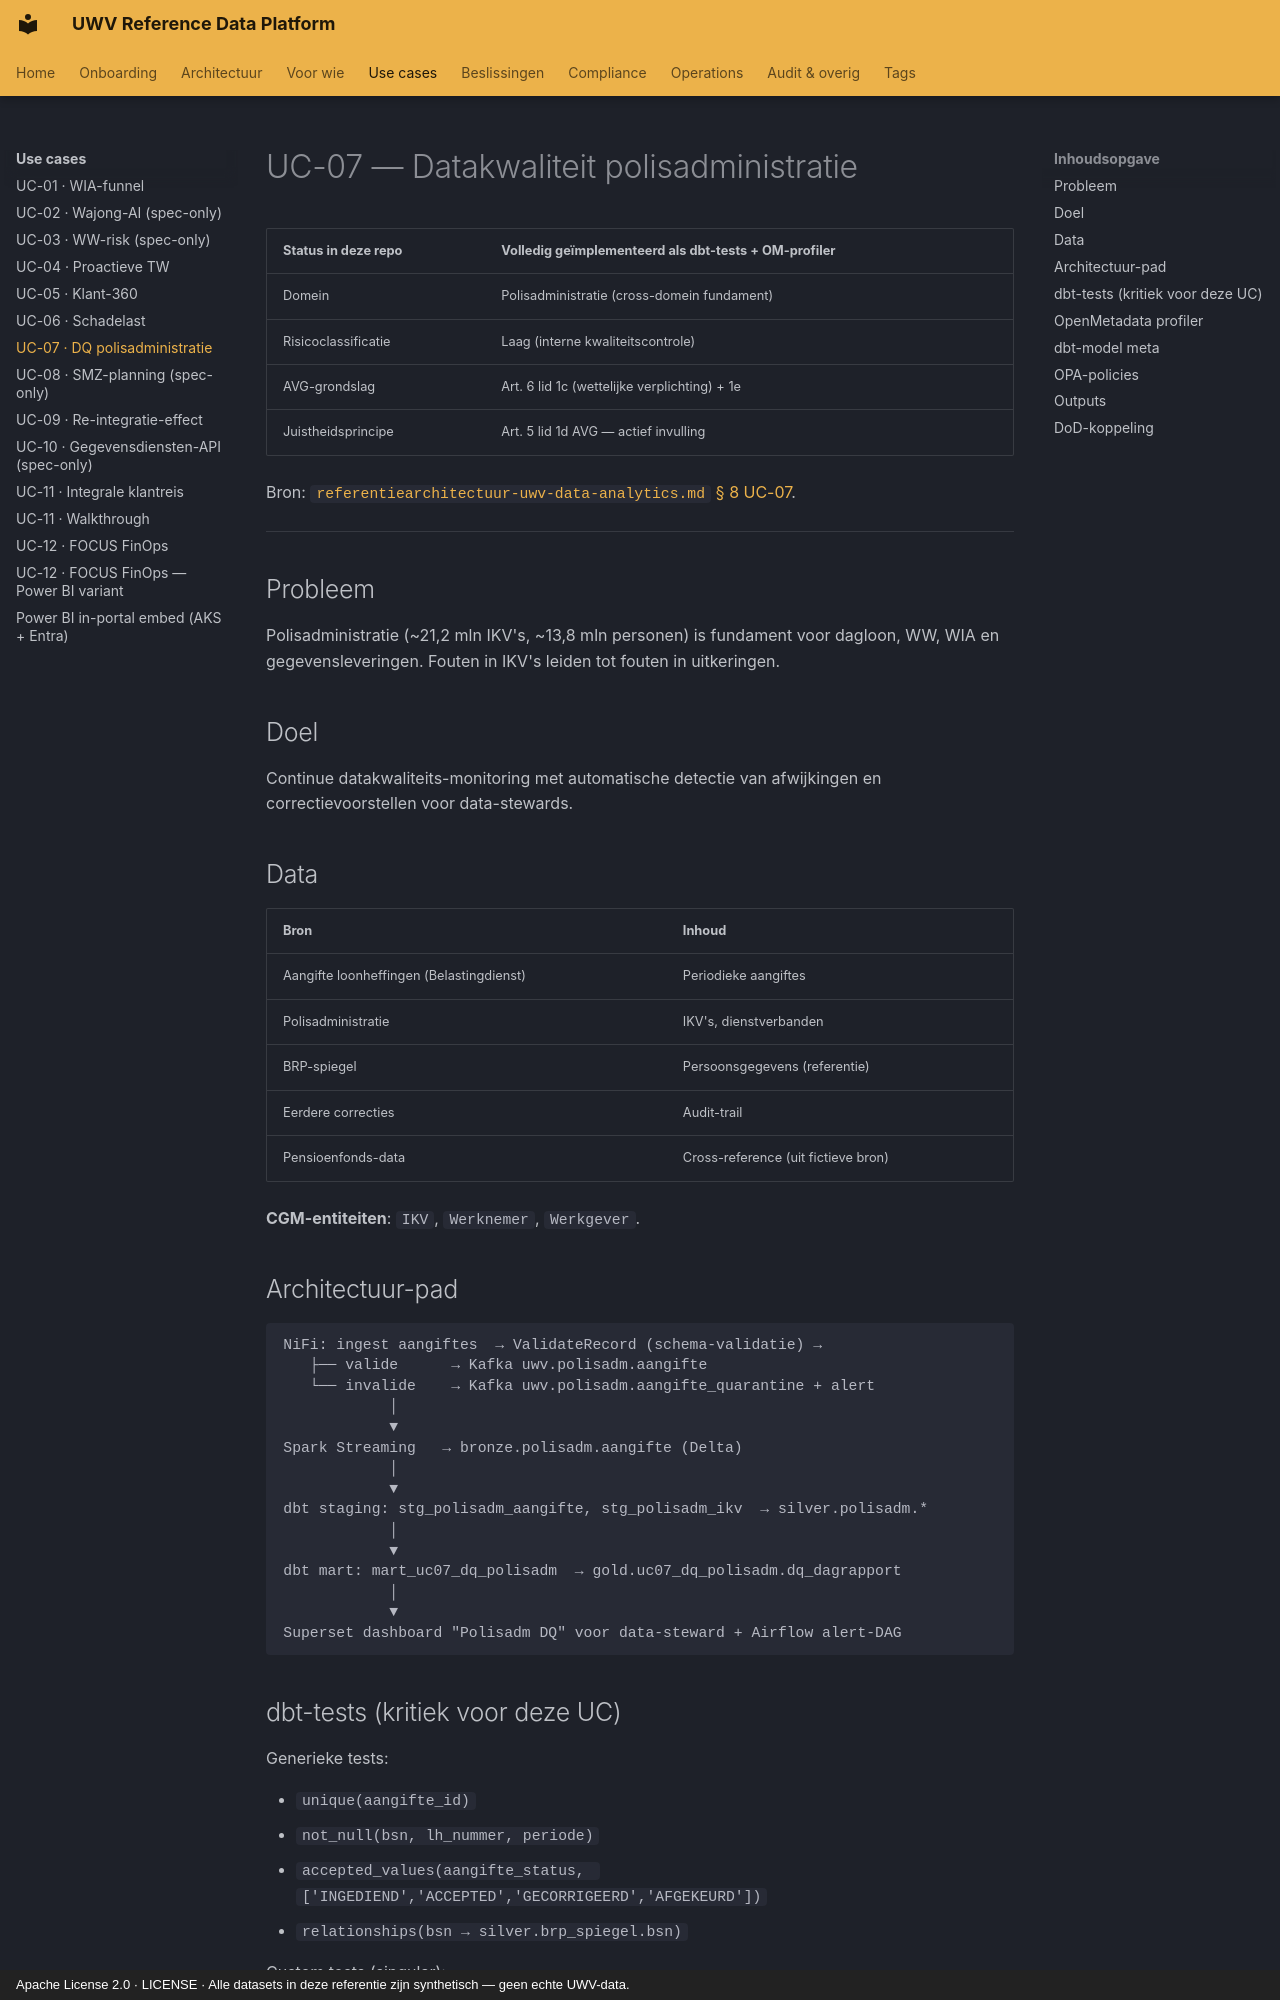

repository: fresh-minds/FreshStackableDataPlatform · page: use-cases/uc07-dq-polisadm/index.html · generator: mkdocs · copyright: Apache License 2.0 · LICENSE · Alle datasets in deze referentie zijn synthetisch — geen echte UWV-data.

# UC-07 — Datakwaliteit polisadministratie

| Status in deze repo | **Volledig geïmplementeerd** als dbt-tests + OM-profiler |
|---|---|
| Domein | Polisadministratie (cross-domein fundament) |
| Risicoclassificatie | Laag (interne kwaliteitscontrole) |
| AVG-grondslag | Art. 6 lid 1c (wettelijke verplichting) + 1e |
| Juistheidsprincipe | Art. 5 lid 1d AVG — actief invulling |

Bron: [`referentiearchitectuur-uwv-data-analytics.md` § 8 UC-07](../../referentiearchitectuur-uwv-data-analytics.md).

---

## Probleem

Polisadministratie (~21,2 mln IKV's, ~13,8 mln personen) is fundament voor
dagloon, WW, WIA en gegevensleveringen. Fouten in IKV's leiden tot fouten in
uitkeringen.

## Doel

Continue datakwaliteits-monitoring met automatische detectie van afwijkingen
en correctievoorstellen voor data-stewards.

## Data

| Bron | Inhoud |
|---|---|
| Aangifte loonheffingen (Belastingdienst) | Periodieke aangiftes |
| Polisadministratie | IKV's, dienstverbanden |
| BRP-spiegel | Persoonsgegevens (referentie) |
| Eerdere correcties | Audit-trail |
| Pensioenfonds-data | Cross-reference (uit fictieve bron) |

**CGM-entiteiten**: `IKV`, `Werknemer`, `Werkgever`.

## Architectuur-pad

```
NiFi: ingest aangiftes  → ValidateRecord (schema-validatie) →
   ├── valide      → Kafka uwv.polisadm.aangifte
   └── invalide    → Kafka uwv.polisadm.aangifte_quarantine + alert
            │
            ▼
Spark Streaming   → bronze.polisadm.aangifte (Delta)
            │
            ▼
dbt staging: stg_polisadm_aangifte, stg_polisadm_ikv  → silver.polisadm.*
            │
            ▼
dbt mart: mart_uc07_dq_polisadm  → gold.uc07_dq_polisadm.dq_dagrapport
            │
            ▼
Superset dashboard "Polisadm DQ" voor data-steward + Airflow alert-DAG
```
